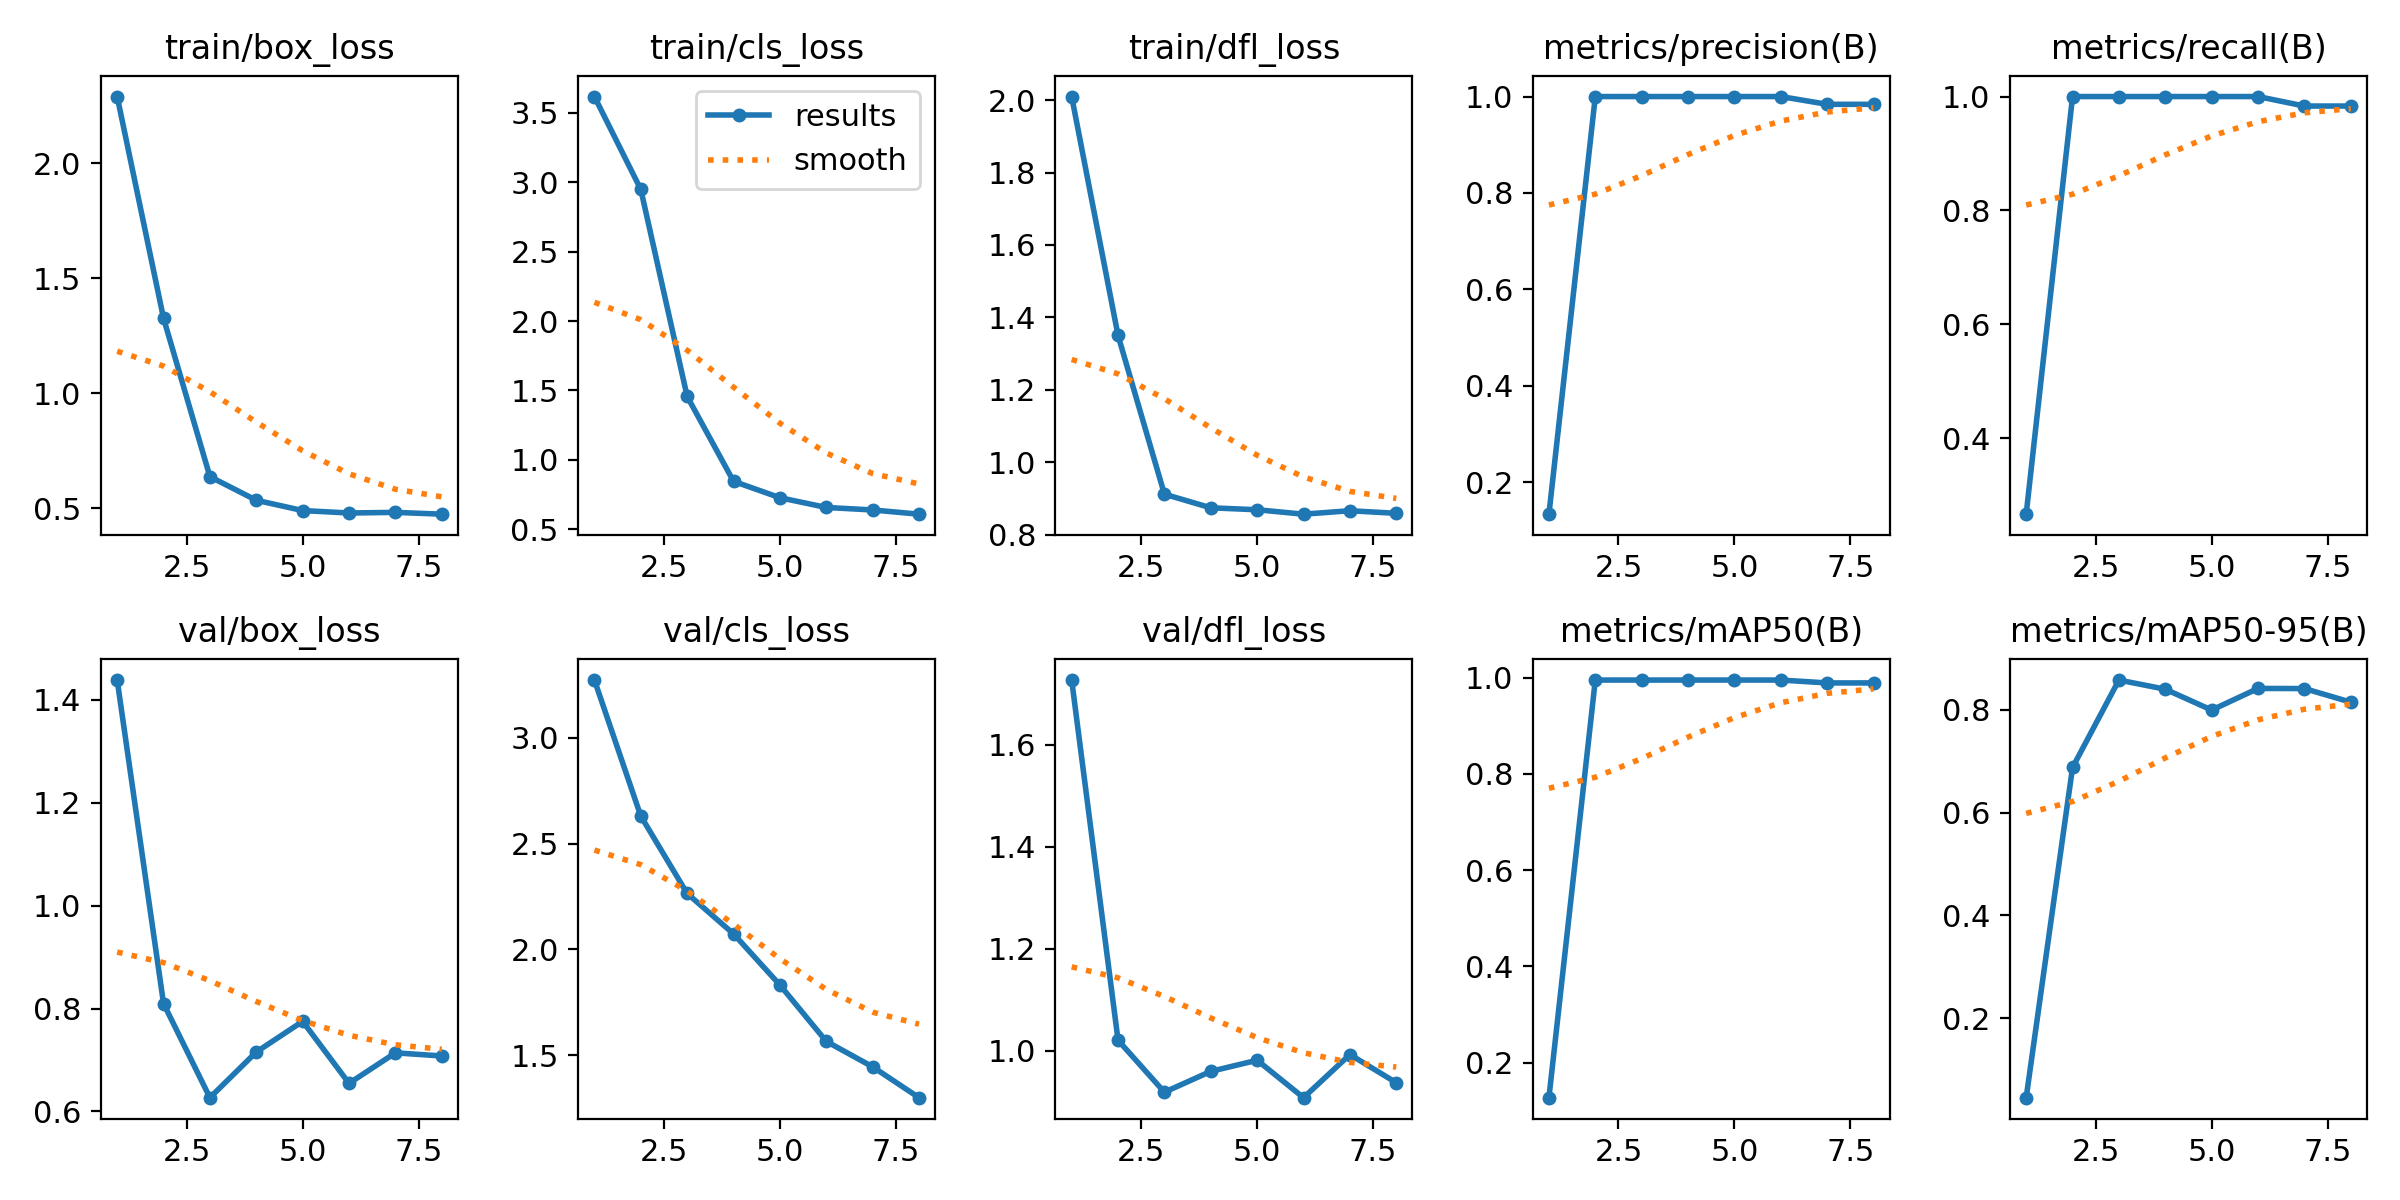

Data behind this chart, as committed beside it:
epoch, time, train/box_loss, train/cls_loss, train/dfl_loss, metrics/precision(B), metrics/recall(B), metrics/mAP50(B), metrics/mAP50-95(B), val/box_loss, val/cls_loss, val/dfl_loss, lr/pg0, lr/pg1, lr/pg2
1, 13.33, 2.291, 3.617, 2.01, 0.1333, 0.2667, 0.1271, 0.04589, 1.438, 3.273, 1.727, 0.0001334, 0.0001334, 0.0001334
2, 14.54, 1.326, 2.948, 1.35, 1, 1, 0.995, 0.6876, 0.8096, 2.63, 1.02, 0.0002806, 0.0002806, 0.0002806
3, 16, 0.6369, 1.457, 0.9119, 1, 1, 0.995, 0.8575, 0.6268, 2.264, 0.9183, 0.0004248, 0.0004248, 0.0004248
4, 17.9, 0.5342, 0.8455, 0.8743, 1, 1, 0.995, 0.8397, 0.7155, 2.073, 0.9591, 0.0005661, 0.0005661, 0.0005661
5, 19.06, 0.4893, 0.7273, 0.8689, 1, 1, 0.995, 0.7992, 0.7751, 1.831, 0.981, 0.0007044, 0.0007044, 0.0007044
6, 20.62, 0.4788, 0.657, 0.8567, 1, 1, 0.995, 0.8412, 0.6546, 1.565, 0.9076, 0.0008398, 0.0008398, 0.0008398
7, 21.93, 0.4814, 0.6391, 0.8662, 0.9839, 0.9833, 0.989, 0.841, 0.7139, 1.444, 0.9921, 0.0009721, 0.0009721, 0.0009721
8, 23.76, 0.4736, 0.6087, 0.8591, 0.9839, 0.9833, 0.989, 0.8146, 0.7078, 1.298, 0.9369, 0.001102, 0.001102, 0.001102
